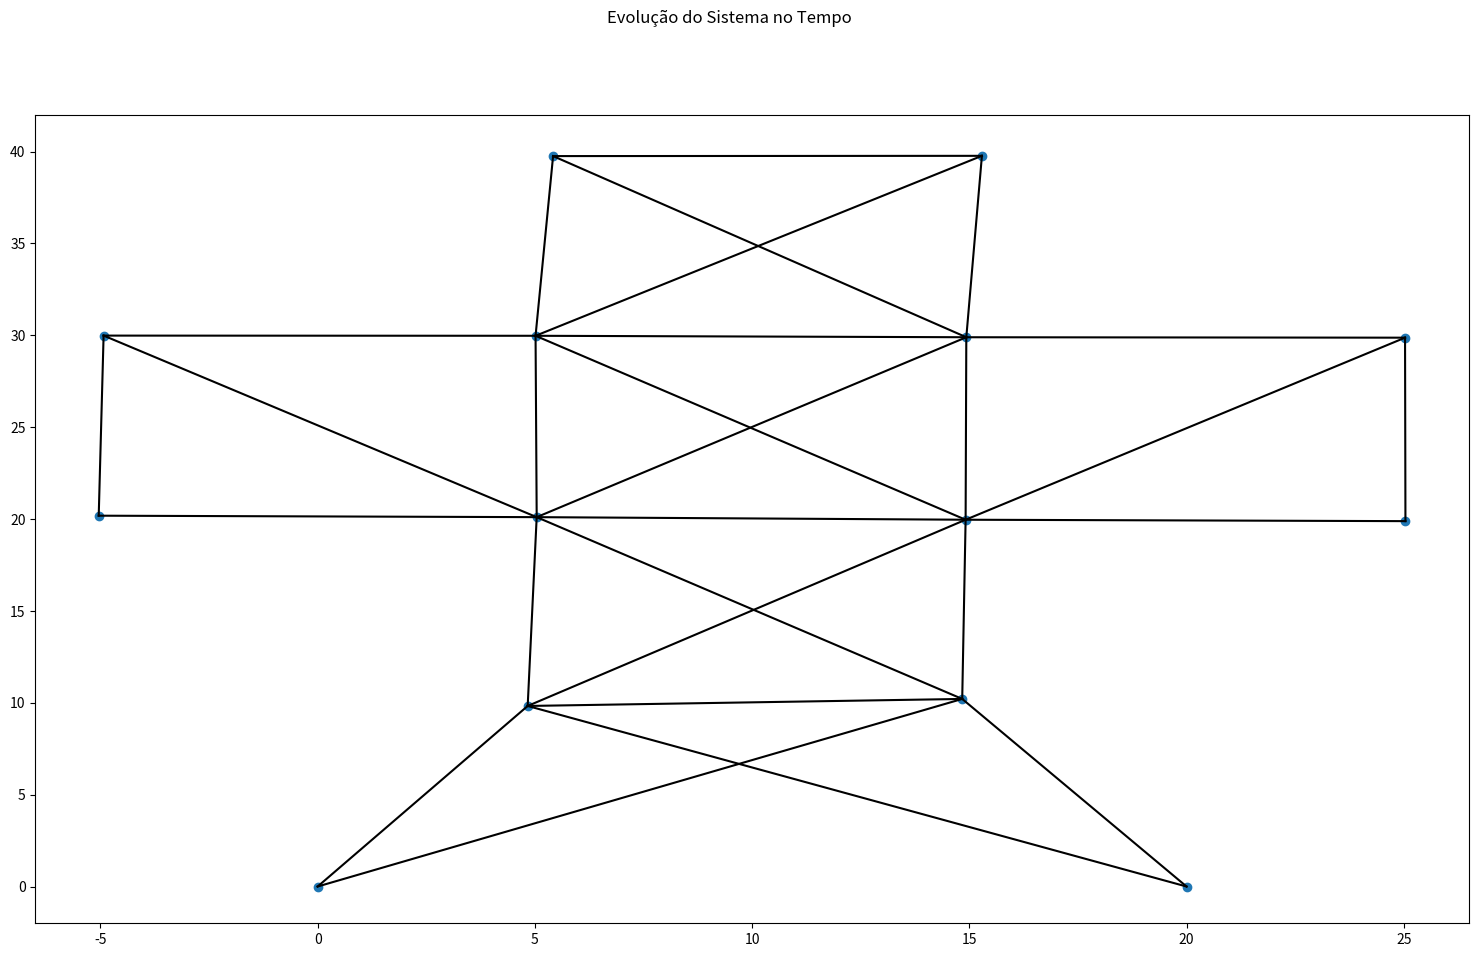

Generate this figure with matplotlib:
import numpy as np
from typing import Tuple
import matplotlib.pyplot as plt
from matplotlib.animation import FuncAnimation
from math import copysign, pi
from functools import reduce


def sgn(x):
    """
    Função Sinal
    ------------

    `sgn(x)` retorna 1 se x >= 0, -1 caso contrário.
    """
    return copysign(1, x)


def qr_factorization(
    alphas: np.array, betas: np.array
) -> Tuple[np.array, np.array, np.array, np.array]:
    """
    Fatoração QR
    ------------
    Dada uma matriz tridiagonal simétrica, representada por dois vetores `alphas` e `betas`, que armazenam
    sua diagonal principal e sua sobrediagonal, retorna sua fatoração QR utilizando rotações de Givens.

    A matriz Q é retornada por meio de dois vetores `c_ks` e `s_ks` que recebem os cossenos e senos utilizados em cada etapa da
    fatoração. A matriz R, triangular superior, é retornada em dois vetores que armazenam sua diagonal principal e a
    sobrediagonal. A diagonal extra que é adicionada pela aplicação das rotações de Givens não foi calculada pois não
    será necessárias para a implementação do algoritmo QR.

    Parâmetros
    ----------

    alphas  :   np.array
        Vetor que armazena as entradas da diagonal principal da matriz.

    betas   :   np.array
        Vetor que armazena as entradas da sobrediagonal da matriz.

    Retorna
    -------
    (c_ks, s_ks, alphas, betas) : Tuple[np.array, np.array, np.array, np.array]
        Quadra que retorna os vetores `c_ks` e `s_ks`, que são os cossenos e senos utilizados nas rotações de Givens,
        e `alphas` e `betas`, que retornam a representação da matriz R.
    """
    c_ks, s_ks = [], []
    (alphas, betas) = (alphas.copy(), betas.copy())

    for k in range(len(alphas) - 1):
        if abs(alphas[k]) > abs(betas[k]):
            tau_k = -betas[k] / alphas[k]
            c_ks.append(1 / np.sqrt(1 + tau_k ** 2))
            s_ks.append(tau_k * c_ks[k])
        else:
            tau_k = -alphas[k] / betas[k]
            s_ks.append(1 / np.sqrt(1 + tau_k ** 2))
            c_ks.append(tau_k * s_ks[k])

        alphas[k] = c_ks[k] * alphas[k] - s_ks[k] * betas[k]
        betas[k] *= c_ks[k - 1] if k > 0 else 1
        (alphas[k + 1], betas[k]) = (
            s_ks[k] * betas[k] + c_ks[k] * alphas[k + 1],
            c_ks[k] * betas[k] - s_ks[k] * alphas[k + 1],
        )

    return (np.array(c_ks), np.array(s_ks), alphas, betas)


def update_matrix(
    c_ks: np.array, s_ks: np.array, alphas: np.array, betas: np.array
) -> Tuple[np.array, np.array]:
    """
    Atualização da matriz
    ------------
    Dada uma matriz triangular superior, representada por dois vetores `alphas` e `betas`, que armazenam
    sua diagonal principal e sua sobrediagonal, e as matrizes de rotação de Givens, representadas por dois
    vetores com senos e cossenos utilizados a cada rotação, retorna uma nova matriz tridiagonal simétrica.

    Os valores fora das diagonais mencionadas, mas pertencentes ao triângulo superior da matriz não são
    utilizados para o cálculo dos valores na nova matriz.

    A matriz é retornada por meio de dois vetores, `alphas` e `betas`, que recebem sua diagonal principal
    e sua sobrediagonal, respectivamente.

    Parâmetros
    ----------

    c_ks    :   np.array
        Vetor que armazena os cossenos utilizados nas rotações de Givens.

    s_ks    :   np.array
        Vetor que armazena os senos utilizados nas rotações de Givens.

    alphas  :   np.array
        Vetor que armazena as entradas da diagonal principal da matriz.

    betas   :   np.array
        Vetor que armazena as entradas da sobrediagonal da matriz.

    Retorna
    -------
    (alphas, betas) : Tuple[np.array, np.array]
        Dupla que retorna os vetores `alphas` e `betas`, que retornam a representação da matriz
        tridiagonal simétrica, através de sua diagonal principal e sua sobrediagonal.
    """
    (alphas, betas) = (alphas.copy(), betas.copy())

    for i, (c, s) in enumerate(zip(c_ks, s_ks)):
        (alphas[i], betas[i], alphas[i + 1]) = (
            c * alphas[i] - s * betas[i],
            -s * alphas[i + 1],
            c * alphas[i + 1],
        )

    return (alphas, betas)


def update_eigenvectors(V: np.array, c_ks: np.array, s_ks: np.array) -> np.array:
    """
    Atualização dos Autovetores da Matriz
    -------------------------------------
    Dada uma matriz V, que armazena os autovetores encontrados até a `(k-1)-ésima` iteração do algoritmo QR, atualiza-os
    por meio das rotações inversas de Givens, que são construídas a partir de operações nas colunas com os cossenos e
    senos obtidos anteriormente pela fatoração QR.

    Parâmetros
    ----------

    V   :   np.array
        Matriz cujas colunas são os autovetores encontrados até a `(k-1)ésima` iteração do algoritmo QR.

    c_ks    :   np.array
        Vetor que armazena os cossenos utilizados nas rotações de Givens.

    s_ks    :   np.array
        Vetor que armazena os senos utilizados nas rotações de Givens.

    Retorna
    -------

    V_k :   np.array
        Matriz cujas colunas são os autovetores atualizados até a `k=ésima` iteração do algoritmo QR.
    """
    V_k = V.copy()
    for i, (c, s) in enumerate(zip(c_ks, s_ks)):
        (V_k[:, i], V_k[:, i + 1]) = (
            c * V_k[:, i] - s * V_k[:, i + 1],
            s * V_k[:, i] + c * V_k[:, i + 1],
        )
    return V_k


def wilkinson_h(alphas: np.array, betas: np.array) -> float:
    """
    Coeficientes de Deslocamento Espectral
    --------------------------------------
    Dada a matriz A, representada por seus valores da diagonal principal e sobrediagonal com os vetores `alphas` e `betas`,
    calcula o valor do coeficiente de deslocamento espectral da `k-ésima` iteração por meio da heurística de Wilkinson.

    Parâmetros
    ----------

    alphas  :   np.array
        Vetor da diagonal principal da matriz A.

    betas   :   np.array
        Vetor da sobrediagonal da matriz A.

    Retorna
    -------

    mu_k   :   float
        Valor do coeficiente de deslocamento espectral para a `k-ésima` iteração.
    """
    d_k = (alphas[len(alphas) - 2] - alphas[len(alphas) - 1]) / 2
    return (
        alphas[len(alphas) - 1]
        + d_k
        - sgn(d_k) * np.sqrt(d_k ** 2 + betas[len(alphas) - 2] ** 2)
    )


def qr_algorithm(
    alphas: np.array,
    betas: np.array,
    V0: np.array,
    spectralShift: bool = True,
    epsilon: float = 1e-6,
) -> Tuple[np.array, np.array, np.array, int]:
    """
    Algoritmo QR
    --------------------------------------
    Dada uma matriz tridiagonal simétrica, representada por dois vetores `alphas` e `betas`, que armazenam
    sua diagonal principal e sua sobrediagonal, efetua o Algoritmo QR, com ou sem deslocamento espectral, até
    atingir um determinado erro epsilon, e retorna a matriz com os auto-valores calculados, a matriz com os
    auto-vetores e o número total de iterações executadas pelo algoritmo

    Parâmetros
    ----------

    alphas  :   np.array
        Vetor da diagonal principal da matriz A.

    betas   :   np.array
        Vetor da sobrediagonal da matriz A.

    spectralShift : bool
        Se for True, a função executa o algoritmo com deslocamento espectral. Se for False, executa o algoritmo
        sem deslocamento espectral.

    epsilon : float
        Valor utilizado para determinar convergência dos valores calculados. Quanto menor for, menor será o erro
        do valor final calculado em relação ao ideal.

    Retorna
    -------

    (alphas, betas)   :   Tuple[np.array, np.array]
        Dupla que retorna os vetores `alphas` e `betas`, que retornam a representação da matriz
        tridiagonal simétrica dos auto-valores, através de sua diagonal principal e sua sobrediagonal.

    V : np.array
        Matriz com os auto-vetores da matriz A.

    iterations : int
        Número de iterações executadas pelo algoritmo.
    """
    alphas_k = alphas.copy()
    betas_k = betas.copy()
    V = V0.copy()
    mu = 0
    iterations = 0
    for m in reversed(range(1, len(alphas))):
        while abs(betas_k[m - 1]) >= epsilon:
            (c_ks, s_ks, alphas_sub, betas_sub) = qr_factorization(
                alphas_k[: m + 1] - mu * np.ones(m + 1), betas_k[: m + 1]
            )
            (alphas_k[: m + 1], betas_k[: m + 1]) = update_matrix(
                c_ks, s_ks, alphas_sub, betas_sub
            )

            alphas_k[: m + 1] += mu * np.ones(m + 1)

            V = update_eigenvectors(V, c_ks, s_ks)

            mu = (
                wilkinson_h(alphas_k[: m + 1], betas_k[: m + 1]) if spectralShift else 0
            )

            iterations += 1

    return (alphas_k, betas_k, V, iterations)


# def Householder(x: np.array, w: np.array) -> np.array:
#     return x - 2 * np.dot(w, x) / np.dot(w, w) * w


def tridiagonalization(A: np.array) -> Tuple[np.array, np.array, np.array]:
    A = A.copy()
    alphas = []
    betas = []

    H = np.identity(np.size(A, 0))

    for m in reversed(range(2, np.size(A, 0))):
        w_i = A[1:, 0]

        alphas.append(A[0, 0])
        betas.append(np.sqrt(np.dot(w_i, w_i)))

        w_i[0] -= betas[-1]
        w_i2 = np.dot(w_i, w_i)

        A = A[1:, 1:]

        for col in np.transpose(A):
            col -= 2 * np.dot(w_i, col) / w_i2 * w_i

        for row in A:
            row -= 2 * np.dot(w_i, row) / w_i2 * w_i

        for row in H[:, -m:]:
            row -= 2 * np.dot(w_i, row) / w_i2 * w_i

    alphas.extend(np.diag(A))
    betas.append(A[1, 0])

    return (np.array(alphas), np.array(betas), H)


def teste_1():
    A = np.array(
        [
            [2.0, 4.0, 1.0, 1.0],
            [4.0, 2.0, 1.0, 1.0],
            [1.0, 1.0, 1.0, 2.0],
            [1.0, 1.0, 2.0, 1.0],
        ]
    )
    Lambda, _, V, _ = qr_algorithm(*tridiagonalization(A))
    np.set_printoptions(precision=4, suppress=True)
    print(
        f"Autovalores:\n\tEsperados: {np.array([7.0, 2.0, -1.0, -2.0])}\n\tObtidos:   {np.array(sorted(Lambda, reverse = True))}\nAutovetores:\n{V}\n"
    )
    for i in range(4):
        result = np.matmul(A, V[:, i])

        def ratio(a, b):
            return np.array(
                [Lambda[i] if a[j] < 1e-6 else a[j] / b[j] for j in range(len(a))]
            )

        print(
            f"AV[{i}]: {result}\nProporção:\n\tEsperada: {Lambda[i]:.4f}\n\tObtida:   {ratio(result, V[:, i])}\n"
        )

    print(f"Teste de ortogonalidade: VVt =\n{np.matmul(V, np.transpose(V))}\n")


def teste_2():
    n = 20
    A = np.diag([float(n - i) for i in range(n)])
    for i in range(1, n):
        A += np.diag([float(n - j) for j in range(i, n)], i)
        A += np.diag([float(n - j) for j in range(i, n)], -i)

    Lambda, _, V, _ = qr_algorithm(*tridiagonalization(A))
    eigenvalues = np.array(
        [1.0 / (2 * (1 - np.cos((2 * i + 1) * pi / (2 * n + 1)))) for i in range(n)]
    )
    np.set_printoptions(precision=3, suppress=True, linewidth=500)
    print(
        f"Autovalores:\n\tEsperados: {eigenvalues}\n\tObtidos:   {np.array(sorted(Lambda, reverse = True))}\nAutovetores:\n{V}\n"
    )
    for i in range(n):
        result = np.matmul(A, V[:, i])

        def ratio(a, b):
            return np.array(
                [Lambda[i] if a[j] < 1e-6 else a[j] / b[j] for j in range(len(a))]
            )

        print(
            f"AV[{i}]: {result}\nProporção:\n\tEsperada: {Lambda[i]:.3f}\n\tObtida:   {ratio(result, V[:, i])}\n"
        )

    print(f"Teste de ortogonalidade: VVt =\n{np.matmul(V, np.transpose(V))}\n")


def addBar(
    i: int,
    j: int,
    L: float,
    c: float,
    s: float,
    E: float,
    p: float,
    A: float,
    M: np.array,
    K: np.array,
):
    mass_contribution = 0.5 * p * A * L
    M[i] += mass_contribution

    local_stiffness = (A * E) / L * np.array([[c ** 2, c * s], [c * s, s ** 2]])
    K[2 * i : 2 * i + 2, 2 * i : 2 * i + 2] += local_stiffness

    if j in range(len(M)):
        M[j] += mass_contribution
        K[2 * i : 2 * i + 2, 2 * j : 2 * j + 2] += -local_stiffness
        K[2 * j : 2 * j + 2, 2 * i : 2 * i + 2] += -local_stiffness
        K[2 * j : 2 * j + 2, 2 * j : 2 * j + 2] += local_stiffness


def aplicacao():
    K = np.zeros((24, 24), float)
    M = np.zeros(12, float)

    L = 10
    E = 200e9
    p = 7.8e3
    A = 1e-1

    bars = [
        (1, 2, 0, 10),
        (1, 4, 90, 10),
        (1, 5, 45, 14.14213562373095),
        (2, 5, 90, 10),
        (2, 4, 135, 14.14213562373095),
        (3, 4, 0, 10),
        (3, 7, 90, 10),
        (3, 8, 45, 14.14213562373095),
        (4, 5, 0, 10),
        (4, 8, 90, 10),
        (4, 9, 45, 14.14213562373095),
        (5, 6, 0, 10),
        (5, 9, 90, 10),
        (5, 8, 135, 14.14213562373095),
        (6, 9, 135, 14.14213562373095),
        (6, 10, 90, 10),
        (7, 8, 0, 10),
        (8, 9, 0, 10),
        (8, 11, 90, 10),
        (8, 12, 45, 14.14213562373095),
        (9, 10, 0, 10),
        (9, 11, 135, 14.14213562373095),
        (9, 12, 90, 10),
        (11, 12, 0, 10),
        (11, 13, 116.5650511770780, 11.18033988749895),
        (11, 14, 33.69006752597979, 18.02775637731995),
        (12, 13, 146.3099324740202, 18.02775637731995),
        (12, 14, 63.43494882292201, 11.18033988749895),
    ]

    for bar in bars:
        (i, j, theta, L) = bar
        theta = theta * pi / 180
        addBar(i - 1, j - 1, L, np.cos(theta), np.sin(theta), E, p, A, M, K)

    M = 1.0 / np.sqrt(M)

    for i in range(2 * len(M)):
        for j in range(2 * len(M)):
            K[i, j] *= M[i // 2] * M[j // 2]

    Lambda, _, V, _ = qr_algorithm(*tridiagonalization(K))

    eigenval = np.amin(Lambda)
    mode = 100 * V[:][np.argmin(Lambda)]

    for i in range(len(mode)):
        mode[i] *= M[i // 2]

    freq = np.sqrt(eigenval)

    fig = plt.figure()
    fig.set_size_inches(18.5, 10.5)
    fig.suptitle("Evolução do Sistema no Tempo")

    X0 = [15, 5, 25, 15, 5, -5, 25, 15, 5, -5, 15, 5, 20, 0]
    Y0 = [40, 40, 30, 30, 30, 30, 20, 20, 20, 20, 10, 10, 0, 0]

    bar_lines = [0] * len(bars)

    ax = fig.add_subplot(111)

    mat = ax.plot(X0, Y0, "o")

    for k, (i, j, _, _) in enumerate(bars):
        bar_lines[k] = ax.plot([X0[i - 1], X0[j - 1]], [Y0[i - 1], Y0[j - 1]], c="k")

    patch = reduce(lambda a, b: a + b, bar_lines) + list(mat)

    def animate(index):
        t = index * 0.025

        solution = [mode[j] * np.cos(freq * t) for j in range(24)]
        solution += (0, 0, 0, 0)

        X = np.array([X0[i // 2] + solution[i] for i in range(0, 28, 2)])
        Y = np.array([Y0[i // 2] + solution[i] for i in range(1, 28, 2)])

        for k, (i, j, _, _) in enumerate(bars):
            bar_lines[k][0].set_data([X[i - 1], X[j - 1]], [Y[i - 1], Y[j - 1]])

        mat[0].set_data(X, Y)

        return patch

    anim = FuncAnimation(fig, animate, frames=600, interval=1, blit=True)
    plt.show()


if __name__ == "__main__":
    np.set_printoptions(precision=5, suppress=True, linewidth=500)
    aplicacao()
